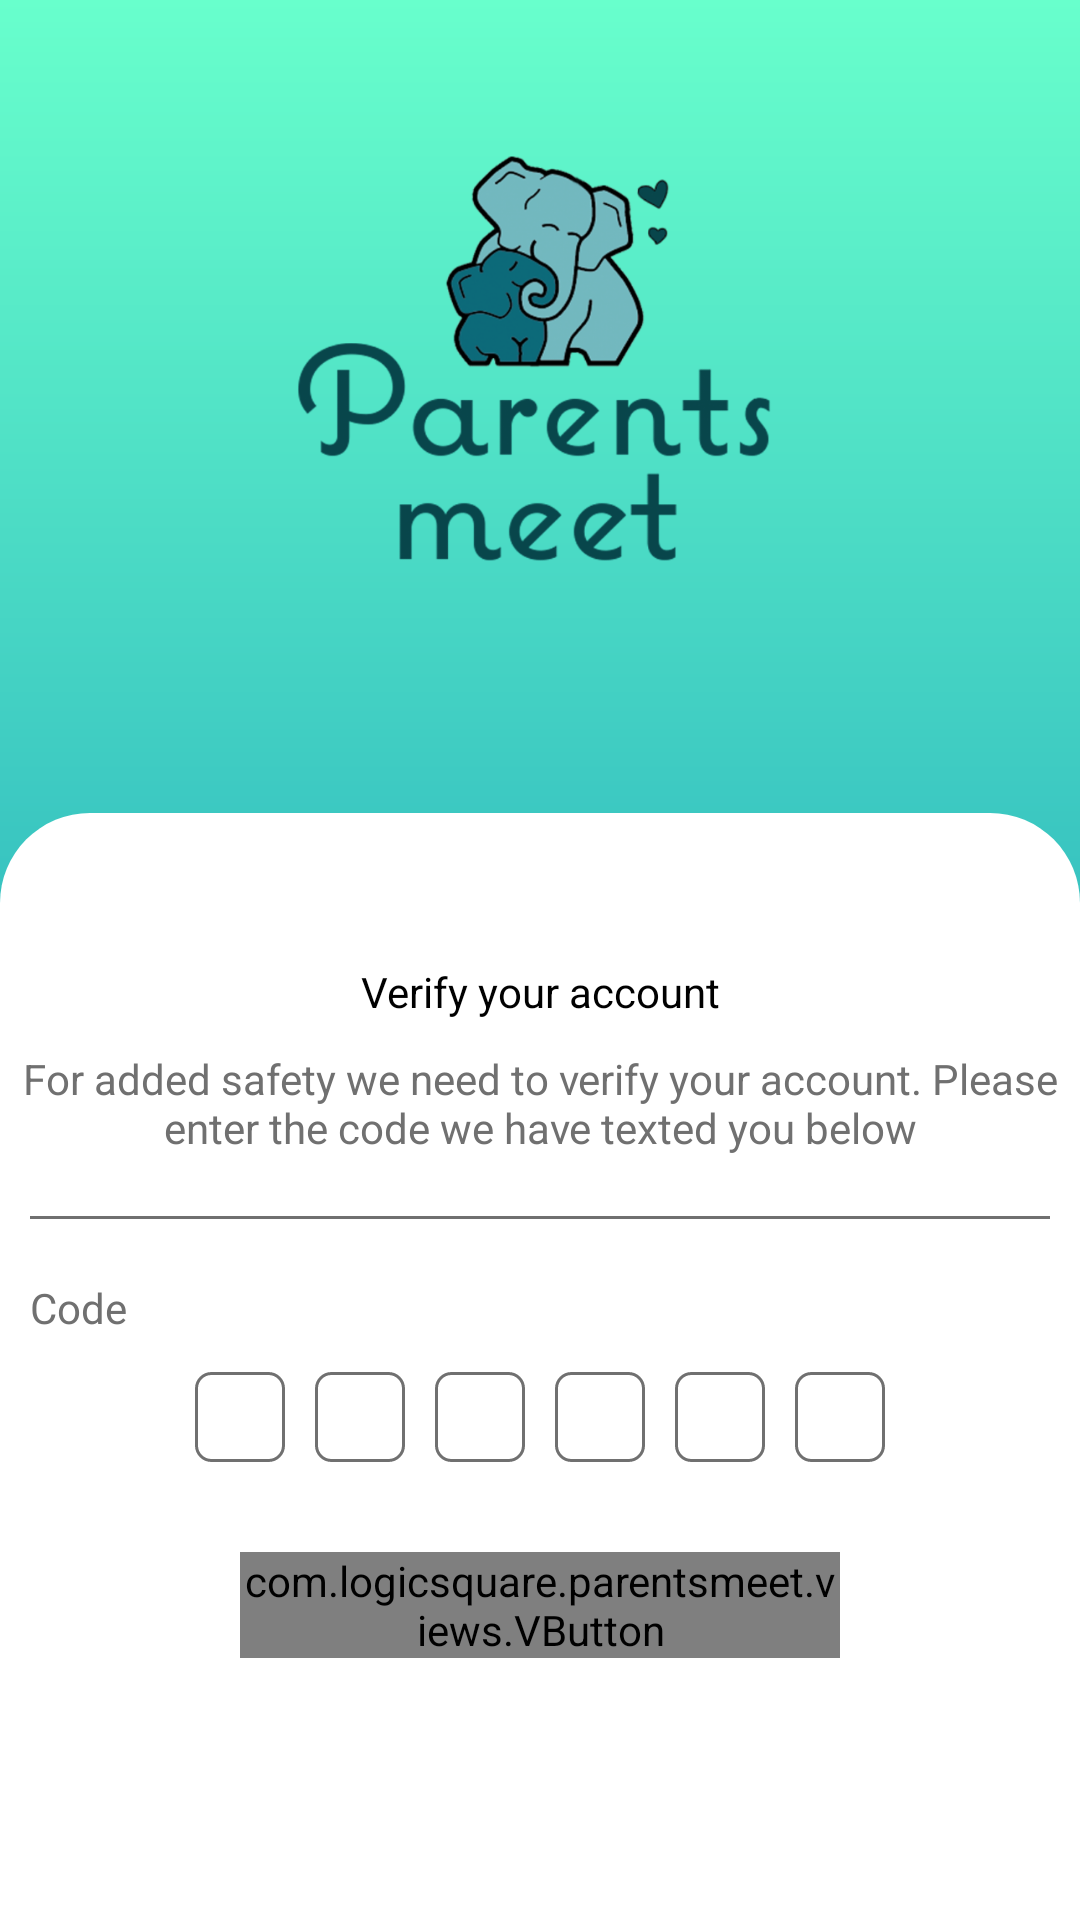

Android layout source for this screen:
<!-- AndroidManifest.xml: application theme Theme.ParentsMeet -->
<!-- res/layout/activity_verify_account.xml -->
<?xml version="1.0" encoding="utf-8"?>
<RelativeLayout xmlns:android="http://schemas.android.com/apk/res/android"
    xmlns:app="http://schemas.android.com/apk/res-auto"
    xmlns:tools="http://schemas.android.com/tools"
    android:layout_width="match_parent"
    android:layout_height="match_parent"
    android:background="@drawable/background_gradient">

    <LinearLayout
        android:layout_width="match_parent"
        android:layout_height="match_parent"
        android:orientation="vertical">

        <RelativeLayout
            android:layout_width="match_parent"
            android:layout_height="0dp"
            android:layout_weight="4">

            <ImageView
                android:id="@+id/iv_logo"
                android:layout_width="@dimen/_300dp"
                android:layout_height="@dimen/_200dp"
                android:layout_centerInParent="true"
                android:layout_centerHorizontal="true"
                android:layout_marginTop="@dimen/main_logo_top_margin"
                android:layout_marginBottom="60dp"
                android:contentDescription="@string/app_name"
                android:padding="@dimen/ten_dp"
                android:src="@drawable/ic_logo" />

        </RelativeLayout>

        <LinearLayout
            android:layout_width="match_parent"
            android:layout_height="0dp"
            android:layout_alignParentBottom="true"
            android:layout_gravity="bottom"
            android:layout_marginTop="@dimen/main_logo_bottom_margin"
            android:layout_weight="6"
            android:background="@drawable/background_top_curve_white_filled_with_border"
            android:orientation="vertical"
            android:paddingStart="@dimen/twenty_six_dp"
            android:paddingEnd="@dimen/twenty_six_dp"
            android:paddingBottom="@dimen/dp_sixty_four">

            <TextView
                android:layout_width="match_parent"
                android:layout_height="wrap_content"
                android:layout_marginTop="50dp"
                android:gravity="center"
                android:textColor="@color/black"
                android:text="@string/verify_account" />

            <TextView
                android:layout_width="match_parent"
                android:layout_height="wrap_content"
                android:layout_marginTop="10dp"
                android:gravity="center"
                android:textColor="@color/gray"
                android:text="@string/verify_label" />

            <View
                android:layout_width="match_parent"
                android:layout_height="1dp"
                android:layout_marginLeft="10dp"
                android:layout_marginTop="20dp"
                android:layout_marginRight="10dp"
                android:background="@color/gray" />

            <TextView
                android:layout_width="wrap_content"
                android:layout_height="16dp"
                android:layout_marginLeft="10dp"
                android:layout_marginTop="20dp"
                android:textColor="@color/gray"
                android:text="@string/code" />

            <LinearLayout
                android:layout_width="match_parent"
                android:layout_height="wrap_content"
                android:layout_marginTop="15dp"
                android:gravity="center"
                android:orientation="horizontal">

                <EditText
                    android:id="@+id/edt_code1"
                    android:layout_width="30dp"
                    android:layout_height="30dp"
                    android:layout_marginRight="10dp"
                    android:background="@drawable/box"
                    android:gravity="center"
                    android:maxLength="1"
                    android:inputType="number"
                    android:singleLine="true" />

                <EditText
                    android:id="@+id/edt_code2"
                    android:layout_width="30dp"
                    android:layout_height="30dp"
                    android:layout_marginRight="10dp"
                    android:background="@drawable/box"
                    android:gravity="center"
                    android:maxLength="1"
                    android:inputType="number"
                    android:singleLine="true" />

                <EditText
                    android:id="@+id/edt_code3"
                    android:layout_width="30dp"
                    android:layout_height="30dp"
                    android:layout_marginRight="10dp"
                    android:background="@drawable/box"
                    android:gravity="center"
                    android:maxLength="1"
                    android:inputType="number"
                    android:singleLine="true" />

                <EditText
                    android:id="@+id/edt_code4"
                    android:layout_width="30dp"
                    android:layout_height="30dp"
                    android:layout_marginRight="10dp"
                    android:background="@drawable/box"
                    android:gravity="center"
                    android:maxLength="1"
                    android:inputType="number"
                    android:singleLine="true" />

                <EditText
                    android:id="@+id/edt_code5"
                    android:layout_width="30dp"
                    android:layout_height="30dp"
                    android:layout_marginRight="10dp"
                    android:background="@drawable/box"
                    android:gravity="center"
                    android:maxLength="1"
                    android:inputType="number"
                    android:singleLine="true" />

                <EditText
                    android:id="@+id/edt_code6"
                    android:layout_width="30dp"
                    android:layout_height="30dp"
                    android:background="@drawable/box"
                    android:gravity="center"
                    android:maxLength="1"
                    android:inputType="number"
                    android:singleLine="true" />


            </LinearLayout>

            <com.logicsquare.parentsmeet.views.VButton
                android:id="@+id/btn_verify"
                style="@style/PrimaryButtonStyle"
                android:layout_width="@dimen/_200dp"
                android:layout_height="wrap_content"
                android:layout_gravity="center"
                android:layout_marginTop="30dp"
                android:text="@string/submit"
                tools:ignore="TextContrastCheck" />

        </LinearLayout>

    </LinearLayout>

    <ProgressBar
        android:id="@+id/progress_bar"
        android:layout_width="wrap_content"
        android:layout_height="wrap_content"
        android:visibility="gone"
        android:layout_centerInParent="true" />
</RelativeLayout>
<!-- resources referenced by this layout -->
<resources>
  <color name="black">#FF000000</color>
  <color name="gray">#707070</color>
  <dimen name="_200dp">200dp</dimen>
  <dimen name="_300dp">300dp</dimen>
  <dimen name="dp_sixty_four">64dp</dimen>
  <dimen name="main_logo_bottom_margin">25dp</dimen>
  <dimen name="main_logo_top_margin">25dp</dimen>
  <!-- drawable background_gradient (drawable) -->
  <?xml version="1.0" encoding="utf-8"?>
  <layer-list xmlns:android="http://schemas.android.com/apk/res/android">
      <item>
          <shape>
              <gradient
                  android:type="linear"
                  android:angle="-90"
                  android:startColor="@color/app_theme"
                  android:endColor="@color/blue" />
          </shape>
      </item>
  
  </layer-list>
  <!-- drawable background_top_curve_white_filled_with_border (drawable) -->
  <?xml version="1.0" encoding="utf-8"?>
  <shape xmlns:android="http://schemas.android.com/apk/res/android"
      android:shape="rectangle">
      <corners
          android:topLeftRadius="30dp"
          android:topRightRadius="30dp" />
  
      <solid android:color="@color/white" />
      
  </shape>
  <!-- drawable box (drawable) -->
  <?xml version="1.0" encoding="utf-8"?>
  <shape xmlns:android="http://schemas.android.com/apk/res/android"
      android:shape="rectangle">
      <corners android:radius="5dp" />
      <stroke
          android:width="1dp"
          android:color="@color/gray" />
      <solid android:color="@color/white" />
  </shape>
  <!-- drawable ic_logo: png bitmap (drawable-hdpi, 56105 bytes) -->
  <string name="app_name">ParentsMeet</string>
  <string name="code">Code</string>
  <string name="submit">Submit</string>
  <string name="verify_account">Verify your account</string>
  <string name="verify_label">For added safety we need to verify your account. Please enter the code we have texted you below </string>
  <style name="PrimaryButtonStyle">
          <item name="android:background">@drawable/background_button</item>
          <item name="android:textColor">@color/white</item>
          <item name="myFont">@string/font_regular</item>
          <item name="android:textSize">@dimen/_19sp</item>
          <item name="textAllCaps">false</item>
      </style>
  <style name="Theme.ParentsMeet" parent="Theme.MaterialComponents.Light.NoActionBar">
          
          <item name="colorPrimary">@color/app_primary</item>
          <item name="colorPrimaryVariant">@color/app_primary</item>
          <item name="colorOnPrimary">@color/white</item>
          
          <item name="colorSecondary">@color/app_primary</item>
          <item name="colorSecondaryVariant">@color/app_primary</item>
          <item name="colorOnSecondary">@color/black</item>
          
          <item name="android:statusBarColor" tools:targetApi="l">?attr/colorPrimaryVariant</item>
  
      </style>
  <color name="app_theme">#68FFCC</color>
  <color name="blue">#007EB3</color>
  <color name="white">#FFFFFFFF</color>
  <!-- drawable background_button (drawable) -->
  <?xml version="1.0" encoding="utf-8"?>
  <shape xmlns:android="http://schemas.android.com/apk/res/android">
  
      <gradient
          android:angle="360"
          android:endColor="@color/blue_2"
          android:startColor="@color/blue_1"
          android:type="linear" />
      <corners android:radius="@dimen/ten_dp" />
  </shape>
  <string name="font_regular" translatable="false">fonts/segoeui.ttf</string>
  <dimen name="_19sp">19sp</dimen>
  <color name="app_primary">#539FA9</color>
  <color name="blue_2">#73B8BF</color>
  <color name="blue_1">#0C6877</color>
</resources>
